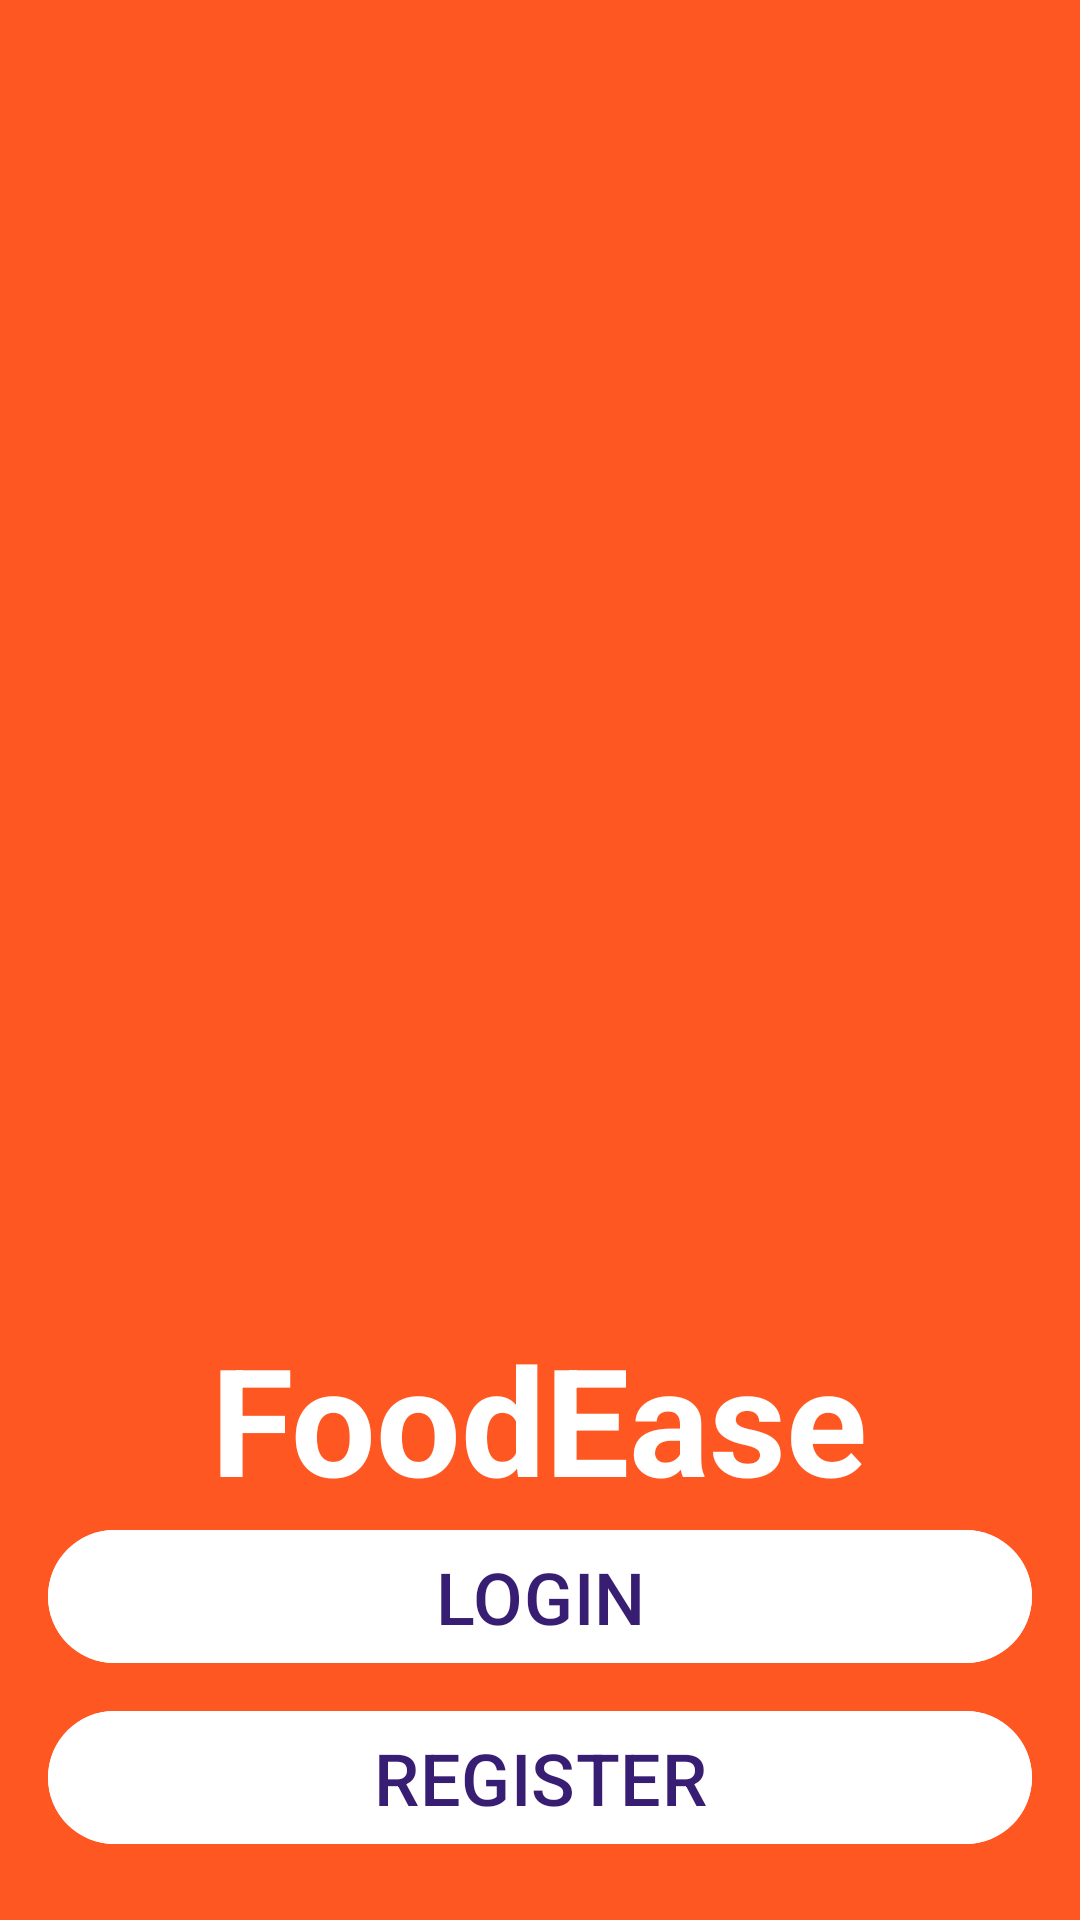

Android layout source for this screen:
<!-- AndroidManifest.xml: activity theme Theme.MadProject.Splash -->
<!-- res/layout/activity_landing.xml -->
<?xml version="1.0" encoding="utf-8"?>
<androidx.constraintlayout.widget.ConstraintLayout xmlns:android="http://schemas.android.com/apk/res/android"
    xmlns:app="http://schemas.android.com/apk/res-auto"
    xmlns:tools="http://schemas.android.com/tools"
    android:id="@+id/main"
    android:layout_width="match_parent"
    android:layout_height="match_parent"
    android:visibility="visible"
    tools:context=".ui.landing.LandingActivity">

    <LinearLayout
        android:layout_width="match_parent"
        android:layout_height="match_parent"
        android:background="#FF5722"
        android:gravity="center"
        android:orientation="vertical"
        android:paddingBottom="24dp">

        <ImageView
            android:id="@+id/imageView"
            android:layout_width="match_parent"
            android:layout_height="450dp"
            android:baselineAlignBottom="true"
            android:contentDescription="logo"
            app:srcCompat="@drawable/intro_pic" />

        <TextView
            android:id="@+id/tvAppName"
            android:layout_width="wrap_content"
            android:layout_height="wrap_content"
            android:text="FoodEase"
            android:textColor="#FFFFFF"
            android:textSize="50sp"
            android:textStyle="bold" />

        <Space
            android:layout_width="match_parent"
            android:layout_height="wrap_content"
            android:layout_weight="1" />

        <Button
            android:id="@+id/btnLogin"
            android:layout_width="match_parent"
            android:layout_height="wrap_content"
            android:layout_marginLeft="16dp"
            android:layout_marginRight="16dp"
            android:layout_marginBottom="8dp"
            android:text="LOGIN"
            android:backgroundTint="@color/white"
            android:textColor="@color/gold"
            android:textSize="24sp" />

        <Button
            android:id="@+id/btnSignUp"
            android:layout_width="match_parent"
            android:layout_height="wrap_content"
            android:layout_marginLeft="16dp"
            android:layout_marginRight="16dp"
            android:layout_marginBottom="8dp"
            android:text="REGISTER"
            android:backgroundTint="@color/white"
            android:textColor="@color/gold"
            android:textSize="24sp"/>
    </LinearLayout>

</androidx.constraintlayout.widget.ConstraintLayout>
<!-- resources referenced by this layout -->
<resources>
  <color name="white">#FFFFFFFF</color>
  <style name="Theme.MadProject.Splash" parent="Theme.Material3.Dark">
          <item name="android:windowFullscreen">true</item>
          <item name="android:windowBackground">@color/gold</item> 
      </style>
</resources>
